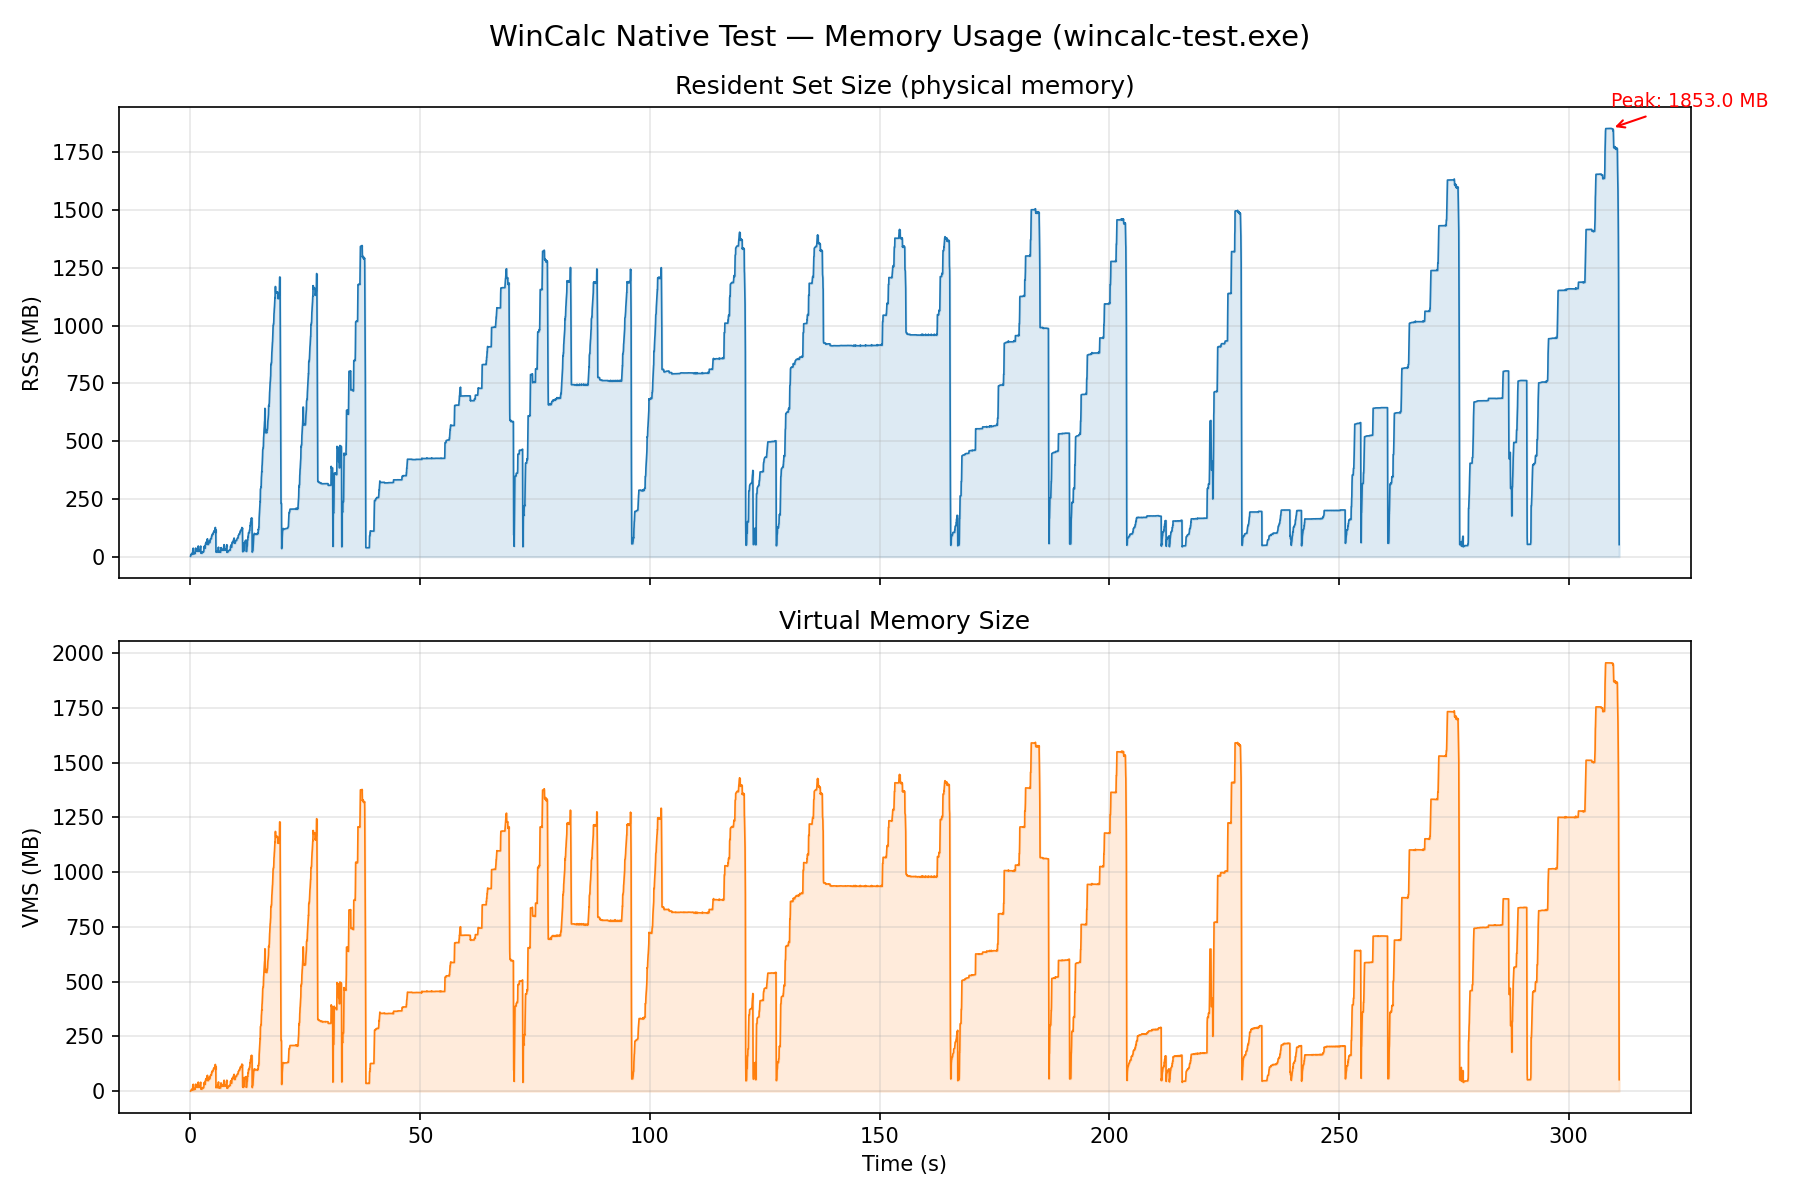

The data file committed next to this chart (first rows):
time_s, rss_mb, vms_mb
0.013, 1.89, 0.48
0.035, 6.78, 1.43
0.058, 7.96, 2.42
0.080, 9.43, 3.66
0.101, 9.43, 3.66
0.123, 9.43, 3.66
0.145, 9.43, 3.66
0.166, 9.43, 3.66
0.186, 9.43, 3.66
0.208, 9.43, 3.66
0.229, 9.43, 3.66
0.252, 14.45, 8.66
0.275, 14.24, 8.33
0.297, 10.87, 4.89
0.319, 10.87, 4.89
0.341, 10.87, 4.89
0.364, 10.87, 4.89
0.387, 10.87, 4.89
0.409, 10.87, 4.89
0.431, 10.87, 4.89
0.453, 10.87, 4.89
0.477, 24.02, 18.95
0.502, 31.38, 25.92
0.527, 31.47, 26.11
0.551, 31.73, 26.61
0.573, 33.42, 28.59
0.596, 37.10, 31.51
0.617, 13.03, 7.03
0.638, 13.95, 8.30
0.658, 13.95, 8.30
0.679, 13.95, 8.30
0.699, 13.95, 8.30
0.719, 13.95, 8.30
0.739, 13.95, 8.30
0.759, 13.95, 8.30
0.779, 13.95, 8.30
0.801, 17.90, 12.42
0.824, 17.57, 12.37
0.845, 13.11, 7.52
0.866, 14.09, 8.67
0.886, 14.09, 8.67
0.906, 14.09, 8.67
0.925, 14.09, 8.67
0.944, 14.09, 8.67
0.964, 14.09, 8.67
0.983, 14.09, 8.67
1.002, 14.09, 8.67
1.023, 14.09, 8.67
1.049, 32.41, 27.04
1.073, 33.88, 28.45
1.098, 32.79, 27.50
1.121, 32.88, 27.40
1.143, 37.59, 32.12
1.165, 24.52, 20.22
1.187, 24.10, 18.34
1.209, 24.10, 18.34
1.229, 24.10, 18.34
1.248, 24.10, 18.34
1.268, 24.10, 18.34
1.289, 24.10, 18.34
... 13,168 more rows
